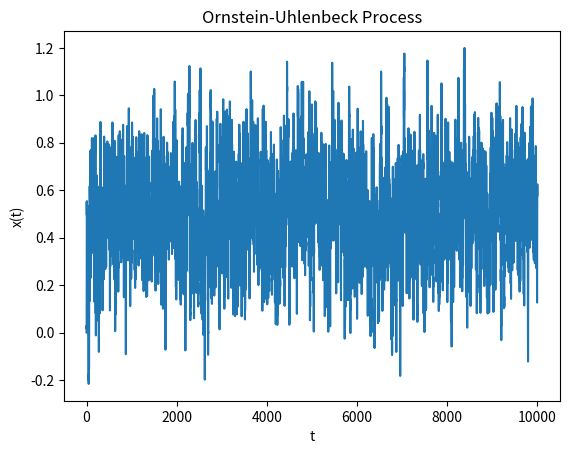

The script that saved this image:
import numpy as np
from numpy.random import normal
import matplotlib.pyplot as plt

def generate_process(dt=0.1, theta=1.2, mu=0.5, sigma=0.3, n=10000):
    # x(t=0)=0 and initialize x(t) with zeros
    x = np.zeros(n)

    for t in range(1,n):
        x[t] = x[t-1] + theta*(mu-x[t-1])*dt + sigma * normal(0, np.sqrt(dt))

    return x


def plot_process(x):
    plt.plot(x)
    plt.xlabel('t')
    plt.ylabel('x(t)')
    plt.title('Ornstein-Uhlenbeck Process')
    plt.show()


if __name__=='__main__':
    data = generate_process()
    plot_process(data)